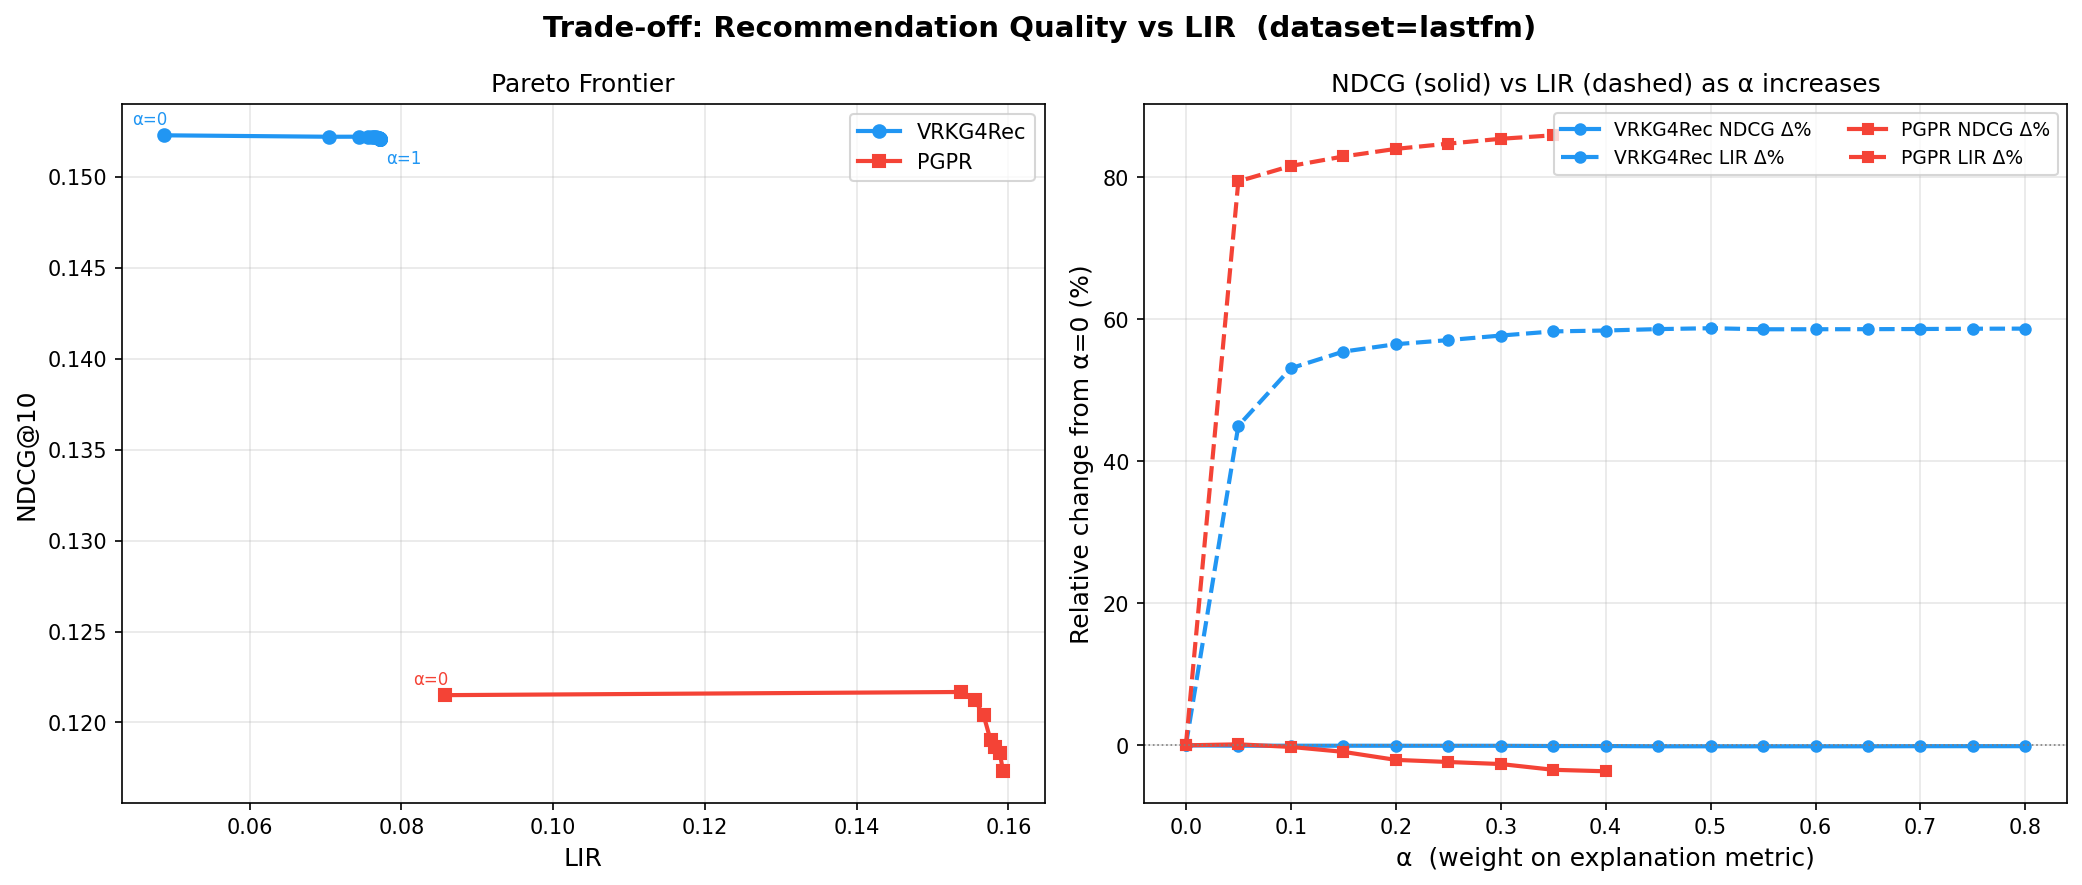

The file beside this chart, header and first rows:
model, alpha, ndcg, hr, LIR
VRKG4Rec, 0.0000, 0.1523, 0.2424, 0.0486
VRKG4Rec, 0.0500, 0.1522, 0.2424, 0.0705
VRKG4Rec, 0.1000, 0.1522, 0.2424, 0.0745
VRKG4Rec, 0.1500, 0.1522, 0.2424, 0.0756
VRKG4Rec, 0.2000, 0.1522, 0.2424, 0.0761
VRKG4Rec, 0.2500, 0.1522, 0.2424, 0.0764
VRKG4Rec, 0.3000, 0.1522, 0.2424, 0.0767
VRKG4Rec, 0.3500, 0.1521, 0.2424, 0.0770
VRKG4Rec, 0.4000, 0.1521, 0.2424, 0.0770
VRKG4Rec, 0.4500, 0.1521, 0.2424, 0.0771
VRKG4Rec, 0.5000, 0.1521, 0.2424, 0.0772
VRKG4Rec, 0.5500, 0.1521, 0.2424, 0.0771
VRKG4Rec, 0.6000, 0.1521, 0.2424, 0.0771
VRKG4Rec, 0.6500, 0.1521, 0.2424, 0.0771
VRKG4Rec, 0.7000, 0.1521, 0.2424, 0.0771
VRKG4Rec, 0.7500, 0.1521, 0.2424, 0.0772
VRKG4Rec, 0.8000, 0.1521, 0.2424, 0.0772
PGPR, 0.0000, 0.1215, 0.1980, 0.0857
PGPR, 0.0500, 0.1217, 0.1982, 0.1537
PGPR, 0.1000, 0.1212, 0.1969, 0.1556
PGPR, 0.1500, 0.1204, 0.1952, 0.1567
PGPR, 0.2000, 0.1190, 0.1930, 0.1577
PGPR, 0.2500, 0.1187, 0.1920, 0.1583
PGPR, 0.3000, 0.1183, 0.1911, 0.1589
PGPR, 0.3500, 0.1173, 0.1899, 0.1593
PGPR, 0.4000, 0.1171, , 
